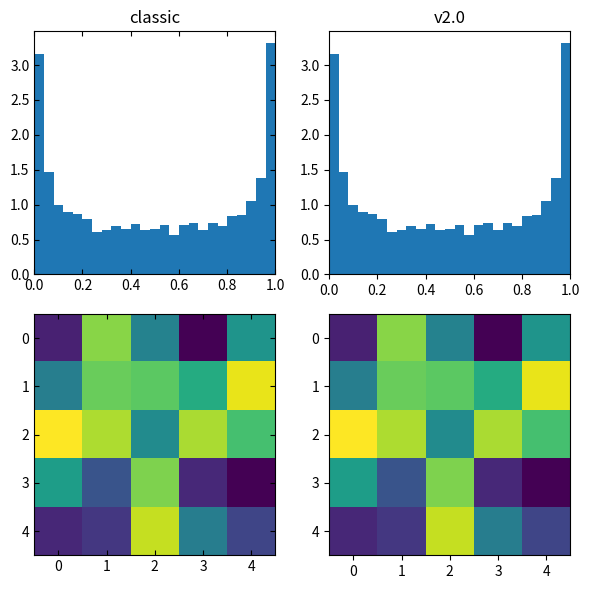

Source code (Python):
import matplotlib as mpl
import matplotlib.pyplot as plt
import numpy as np

th = np.linspace(0, 2*np.pi, 128)
y = np.sin(th)

def demo(fig, rcparams, title, j):
    np.random.seed(2)
    with mpl.rc_context(rc=rcparams):

        ax = fig.add_subplot(2, 2, j)
        ax.hist(np.random.beta(0.5, 0.5, 10000), 25, density=True)
        ax.set_xlim([0, 1])
        ax.set_title(title)

        ax = fig.add_subplot(2, 2, j + 2)
        ax.imshow(np.random.rand(5, 5))

classic = {'xtick.direction': 'in',
           'ytick.direction': 'in',
           'xtick.top': True,
           'ytick.right': True}

fig = plt.figure(figsize=(6, 6), tight_layout=True)

demo(fig, classic, 'classic', 1)
demo(fig, {}, 'v2.0', 2)